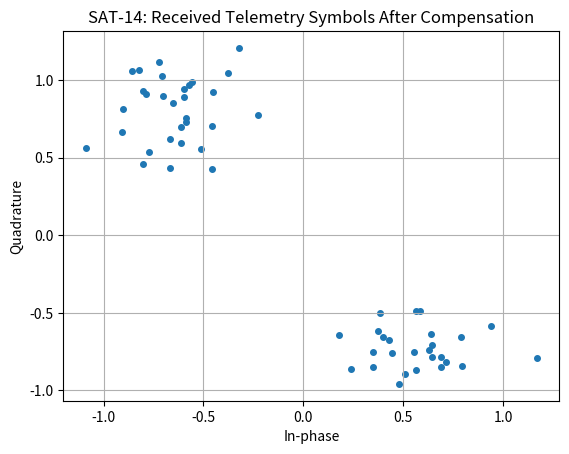

The matplotlib source for this figure:
import numpy as np
import struct
import matplotlib.pyplot as plt

rng = np.random.default_rng(14)

# Link parameters
fs = 100e3
cfo_hz = 1200.0
ebn0_db = 12.0
preamble_bits = 256


def crc16_x25(data: bytes) -> int:
    """CRC-16/X.25: reflected polynomial 0x8408."""
    crc = 0xFFFF

    for byte in data:
        crc ^= byte

        for _ in range(8):
            if crc & 1:
                crc = (crc >> 1) ^ 0x8408
            else:
                crc >>= 1

    return (~crc) & 0xFFFF


# Telemetry fields
sequence = 7
temperature_c = 24.6
battery_v = 3.82

temp_raw = round(temperature_c * 10)
battery_mv = round(battery_v * 1000)

# Explicit little-endian encoding:
# uint8 sequence, int16 temperature x10, uint16 battery mV
payload = struct.pack("<B h H", sequence, temp_raw, battery_mv)

crc = crc16_x25(payload)
frame = payload + struct.pack("<H", crc)

# Convert bytes to MSB-first bits
frame_bits = np.unpackbits(np.frombuffer(frame, dtype=np.uint8))

tx_bits = np.concatenate([
    np.ones(preamble_bits, dtype=int),
    frame_bits.astype(int)
])

# BPSK
tx_symbols = 2 * tx_bits - 1
n = np.arange(len(tx_symbols))

# Frequency offset
rx_cfo = tx_symbols * np.exp(1j * 2*np.pi*cfo_hz*n/fs)

# AWGN
gamma = 10**(ebn0_db/10)
sigma = np.sqrt(1/(2*gamma))
noise = sigma * (
    rng.standard_normal(len(tx_symbols))
    + 1j*rng.standard_normal(len(tx_symbols))
)
rx = rx_cfo + noise

# Estimate CFO using known preamble
pre = rx[:preamble_bits]
products = pre[1:] * np.conj(pre[:-1])
estimated_cfo = fs/(2*np.pi) * np.angle(np.sum(products))

# Compensate
rx_corrected = rx * np.exp(
    -1j*2*np.pi*estimated_cfo*n/fs
)

# Decode frame bits
payload_rx = rx_corrected[preamble_bits:]
detected_bits = (payload_rx.real >= 0).astype(np.uint8)

ber = np.mean(detected_bits != frame_bits)

# Reconstruct bytes
rx_bytes = np.packbits(detected_bits).tobytes()

# Verify CRC
rx_payload = rx_bytes[:-2]
received_crc = struct.unpack("<H", rx_bytes[-2:])[0]
calculated_crc = crc16_x25(rx_payload)
crc_valid = received_crc == calculated_crc

print("SAT-14: TELEMETRY LINK RESULTS")
print(f"Actual CFO:       {cfo_hz:.2f} Hz")
print(f"Estimated CFO:    {estimated_cfo:.2f} Hz")
print(f"Estimation error: {estimated_cfo-cfo_hz:.2f} Hz")
print(f"Eb/N0:            {ebn0_db:.2f} dB")
print(f"BER:              {ber:.6g}")
print(f"CRC valid:        {crc_valid}")

if crc_valid:
    rx_sequence, rx_temp_raw, rx_battery_mv = struct.unpack(
        "<B h H", rx_payload
    )

    print(f"Sequence:         {rx_sequence}")
    print(f"Temperature:      {rx_temp_raw/10:.1f} C")
    print(f"Battery voltage:  {rx_battery_mv/1000:.3f} V")
else:
    print("Frame rejected: CRC verification failed.")

plt.scatter(
    rx_corrected[preamble_bits:].real,
    rx_corrected[preamble_bits:].imag,
    s=16
)
plt.xlabel("In-phase")
plt.ylabel("Quadrature")
plt.title("SAT-14: Received Telemetry Symbols After Compensation")
plt.grid(True)
plt.show()
